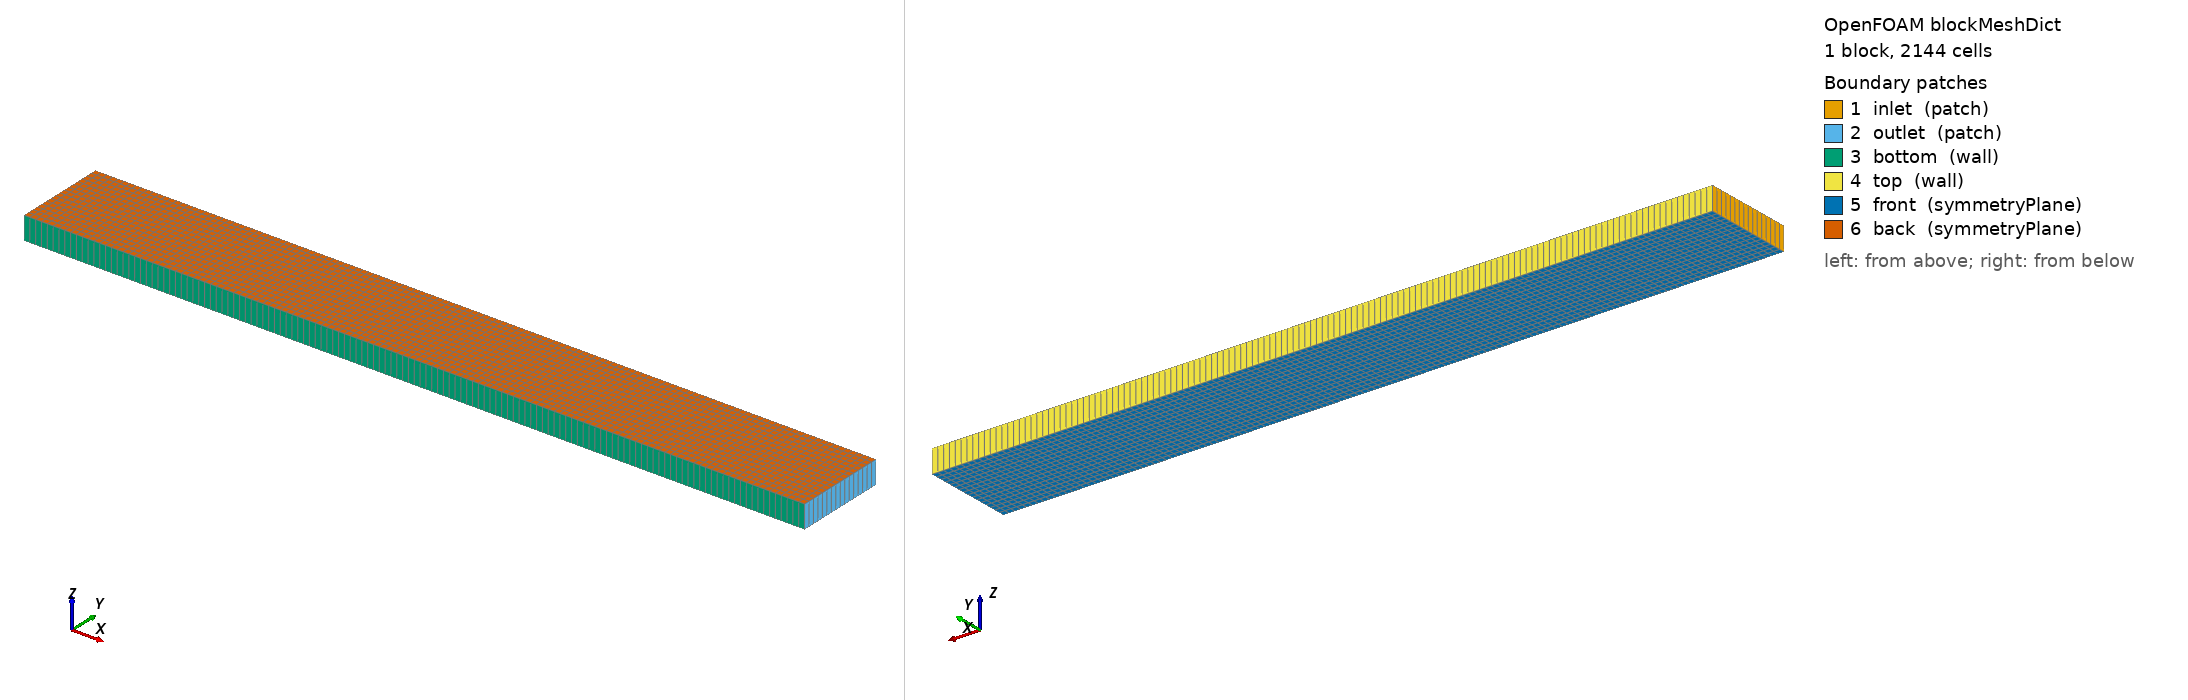

OpenFOAM case: the mesh blockMesh builds from blockMeshDict, 1 block(s), 2144 cells. Boundary patches (legend numbers): 1 inlet (patch), 2 outlet (patch), 3 bottom (wall), 4 top (wall), 5 front (symmetryPlane), 6 back (symmetryPlane). Left view from above one corner, right view from below the opposite corner. Boundary conditions: 1 field file(s) under 0/ or 0.orig/; 6 of 6 drawn patches have an entry in a shipped field file.

=== system/blockMeshDict ===
FoamFile
{
    format      ascii;
    class       dictionary;
    object      blockMeshDict;
}

scale 1;

vertices
(
    (-0.096000 -0.020000 -0.005000)
    (0.240000 -0.020000 -0.005000)
    (0.240000 0.020000 -0.005000)
    (-0.096000 0.020000 -0.005000)
    (-0.096000 -0.020000 0.005000)
    (0.240000 -0.020000 0.005000)
    (0.240000 0.020000 0.005000)
    (-0.096000 0.020000 0.005000)
);

blocks
(
    hex (0 1 2 3 4 5 6 7) (134 16 1) simpleGrading (1 1 1)
);

edges ();

boundary
(
    inlet  { type patch; faces ((0 4 7 3)); }
    outlet { type patch; faces ((1 2 6 5)); }
    bottom { type wall;  faces ((0 1 5 4)); }
    top    { type wall;  faces ((3 7 6 2)); }
    front  { type symmetryPlane; faces ((0 3 2 1)); }
    back   { type symmetryPlane; faces ((4 5 6 7)); }
);

mergePatchPairs ();


=== system/controlDict ===
FoamFile
{
    format      ascii;
    class       dictionary;
    object      controlDict;
}

solver          fluid;
startFrom       startTime;
startTime       0;
stopAt          endTime;
endTime         6.000;
deltaT          0.001;
adjustTimeStep  yes;
maxCo           0.8;
writeControl    adjustableRunTime;
writeInterval   0.10;
purgeWrite      0;
writeFormat     ascii;
writePrecision  8;
timeFormat      general;
timePrecision   8;
runTimeModifiable true;

functions
{
    forceCoeffs
    {
        type            forceCoeffs;
        libs            ("libforces.so");
        executeControl  timeStep;
        writeControl    adjustableRunTime;
        writeInterval   0.01;
        log             yes;
        patches         (cylinder);
        rho             rhoInf;
        rhoInf          1.205000;
        CofR            (0 0 0);
        liftDir         (0 1 0);
        dragDir         (1 0 0);
        pitchAxis       (0 0 1);
        magUInf         0.120016667;
        lRef            0.012000;
        Aref            0.000120000;
    }

    residuals
    {
        type            residuals;
        libs            ("libutilityFunctionObjects.so");
        fields          (U p_rgh e);
        executeControl  timeStep;
        writeControl    adjustableRunTime;
        writeInterval   0.05;
    }
}


=== 0.orig/U ===
FoamFile
{
    format      ascii;
    class       volVectorField;
    object      U;
}

dimensions      [0 1 -1 0 0 0 0];
internalField   uniform (0.120016667 0.000120017 0);

boundaryField
{
    inlet
    {
        type            codedFixedValue;
        name            poiseuilleInlet;
        value           uniform (0 0 0);
        code
        #{
            vectorField v(this->patch().size(), vector::zero);
            const vectorField& cf = this->patch().Cf();
            forAll(v, i)
            {
                const scalar y = cf[i].y();
                v[i].x() = 0.120016667*(1.0 - sqr(2.0*y/0.040000000));
            }
            operator==(v);
        #};
    }
    outlet
    {
        type            pressureInletOutletVelocity;
        value           uniform (0.120016667 0 0);
    }
    top
    {
        type            noSlip;
    }
    bottom
    {
        type            noSlip;
    }
    cylinder
    {
        type            noSlip;
    }
    front
    {
        type            symmetryPlane;
    }
    back
    {
        type            symmetryPlane;
    }
}
